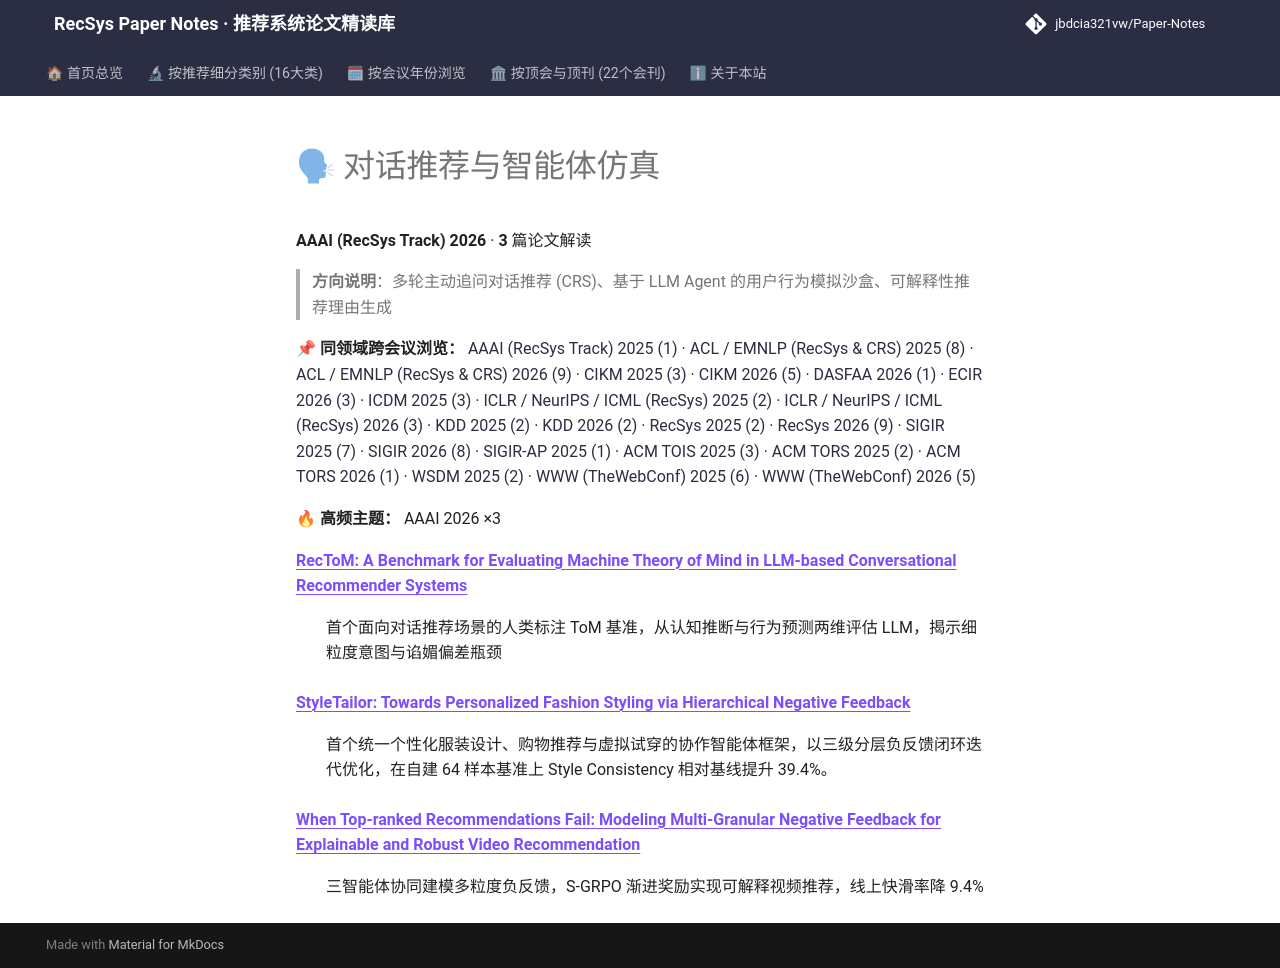

repository: jbdcia321vw/Paper-Notes · page: venues/AAAI/2026/agent_conversational_rec/index.html · generator: mkdocs

# 🗣 对话推荐与智能体仿真

**AAAI (RecSys Track) 2026** · **3** 篇论文解读

> **方向说明**：多轮主动追问对话推荐 (CRS)、基于 LLM Agent 的用户行为模拟沙盒、可解释性推荐理由生成

📌 **同领域跨会议浏览：** [AAAI (RecSys Track) 2025 (1)](../../2025/agent_conversational_rec/) · [ACL / EMNLP (RecSys & CRS) 2025 (8)](../../../ACL_EMNLP/2025/agent_conversational_rec/) · [ACL / EMNLP (RecSys & CRS) 2026 (9)](../../../ACL_EMNLP/2026/agent_conversational_rec/) · [CIKM 2025 (3)](../../../CIKM/2025/agent_conversational_rec/) · [CIKM 2026 (5)](../../../CIKM/2026/agent_conversational_rec/) · [DASFAA 2026 (1)](../../../DASFAA/2026/agent_conversational_rec/) · [ECIR 2026 (3)](../../../ECIR/2026/agent_conversational_rec/) · [ICDM 2025 (3)](../../../ICDM/2025/agent_conversational_rec/) · [ICLR / NeurIPS / ICML (RecSys) 2025 (2)](../../../ICLR_NeurIPS_ICML/2025/agent_conversational_rec/) · [ICLR / NeurIPS / ICML (RecSys) 2026 (3)](../../../ICLR_NeurIPS_ICML/2026/agent_conversational_rec/) · [KDD 2025 (2)](../../../KDD/2025/agent_conversational_rec/) · [KDD 2026 (2)](../../../KDD/2026/agent_conversational_rec/) · [RecSys 2025 (2)](../../../RecSys/2025/agent_conversational_rec/) · [RecSys 2026 (9)](../../../RecSys/2026/agent_conversational_rec/) · [SIGIR 2025 (7)](../../../SIGIR/2025/agent_conversational_rec/) · [SIGIR 2026 (8)](../../../SIGIR/2026/agent_conversational_rec/) · [SIGIR-AP 2025 (1)](../../../SIGIR-AP/2025/agent_conversational_rec/) · [ACM TOIS 2025 (3)](../../../TOIS/2025/agent_conversational_rec/) · [ACM TORS 2025 (2)](../../../TORS/2025/agent_conversational_rec/) · [ACM TORS 2026 (1)](../../../TORS/2026/agent_conversational_rec/) · [WSDM 2025 (2)](../../../WSDM/2025/agent_conversational_rec/) · [WWW (TheWebConf) 2025 (6)](../../../WWW/2025/agent_conversational_rec/) · [WWW (TheWebConf) 2026 (5)](../../../WWW/2026/agent_conversational_rec/)

🔥 **高频主题：** AAAI 2026 ×3

<dl>
<dt><strong><a href="rectom_a_benchmark_for_evaluating_machine_theory_of_mind_in_llm_based_conve/">RecToM: A Benchmark for Evaluating Machine Theory of Mind in LLM-based Conversational Recommender Systems</a></strong></dt>
<dd>
<p>首个面向对话推荐场景的人类标注 ToM 基准，从认知推断与行为预测两维评估 LLM，揭示细粒度意图与谄媚偏差瓶颈</p>
</dd>
<dt><strong><a href="styletailor_towards_personalized_fashion_styling_via_hierarchical_negative_/">StyleTailor: Towards Personalized Fashion Styling via Hierarchical Negative Feedback</a></strong></dt>
<dd>
<p>首个统一个性化服装设计、购物推荐与虚拟试穿的协作智能体框架，以三级分层负反馈闭环迭代优化，在自建 64 样本基准上 Style Consistency 相对基线提升 39.4%。</p>
</dd>
<dt><strong><a href="when_top_ranked_recommendations_fail_modeling_multi_granular_negative_feedb/">When Top-ranked Recommendations Fail: Modeling Multi-Granular Negative Feedback for Explainable and Robust Video Recommendation</a></strong></dt>
<dd>
<p>三智能体协同建模多粒度负反馈，S-GRPO 渐进奖励实现可解释视频推荐，线上快滑率降 9.4%</p>
</dd>
</dl>
